Photos from the image-classification dataset "spiral" in the GitHub repository Parkinsons-Diagnosis-uOttaHack2020/UOttaHack-Parkinsons-Diagnosis. Its 2 classes are: healthy, parkinson.

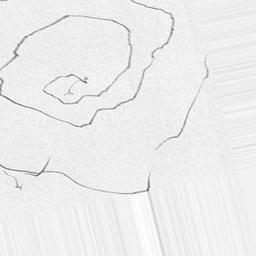
Label: parkinson

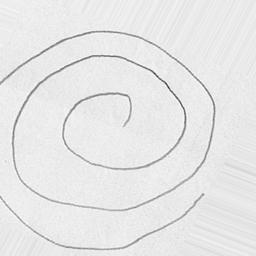
Label: healthy

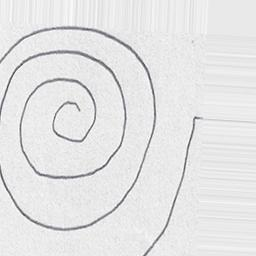
Label: healthy

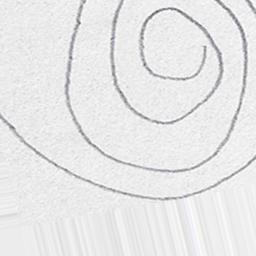
Label: healthy

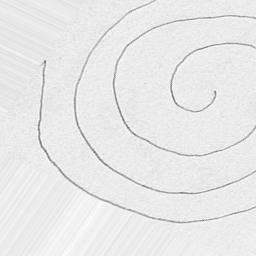
Label: parkinson

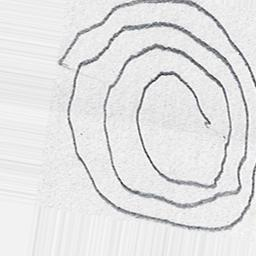
Label: parkinson
